Photos from the image-classification dataset "data_m_prep" in the GitHub repository Mpasiowiec/Analiza-obrazu-i-diagnozowanie-cukrzycy-na-podstawie-zdjec-dna-oka. Its 2 classes are: control healthy eye, diabetic retina.

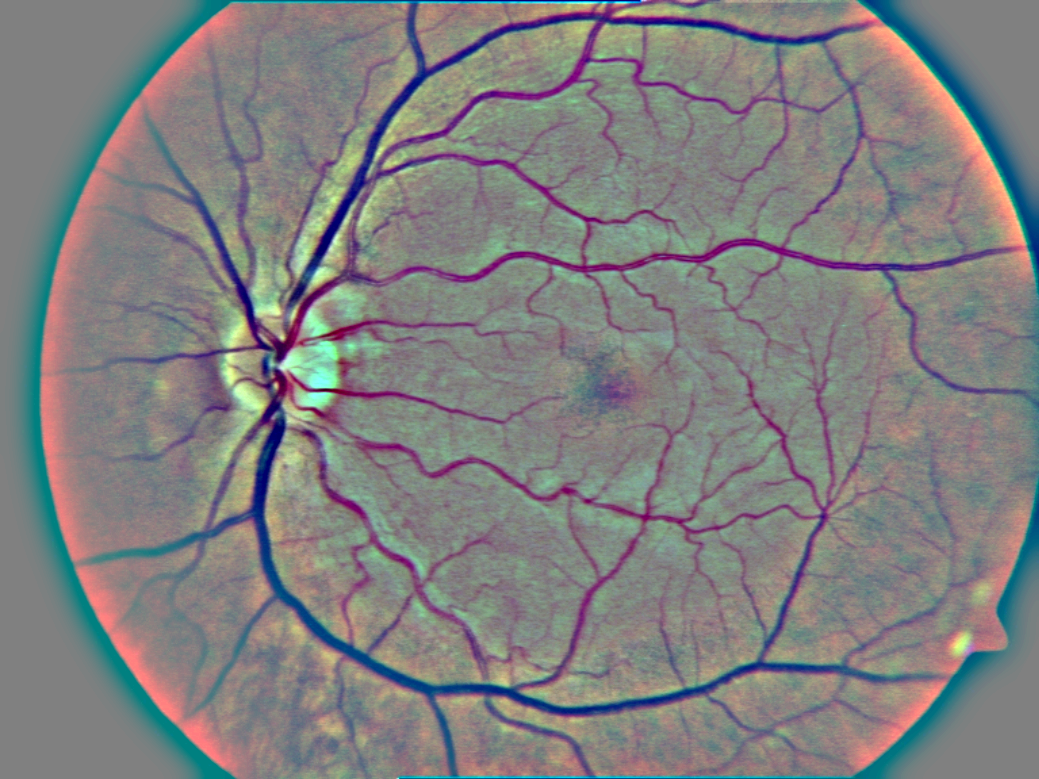
Label: control healthy eye

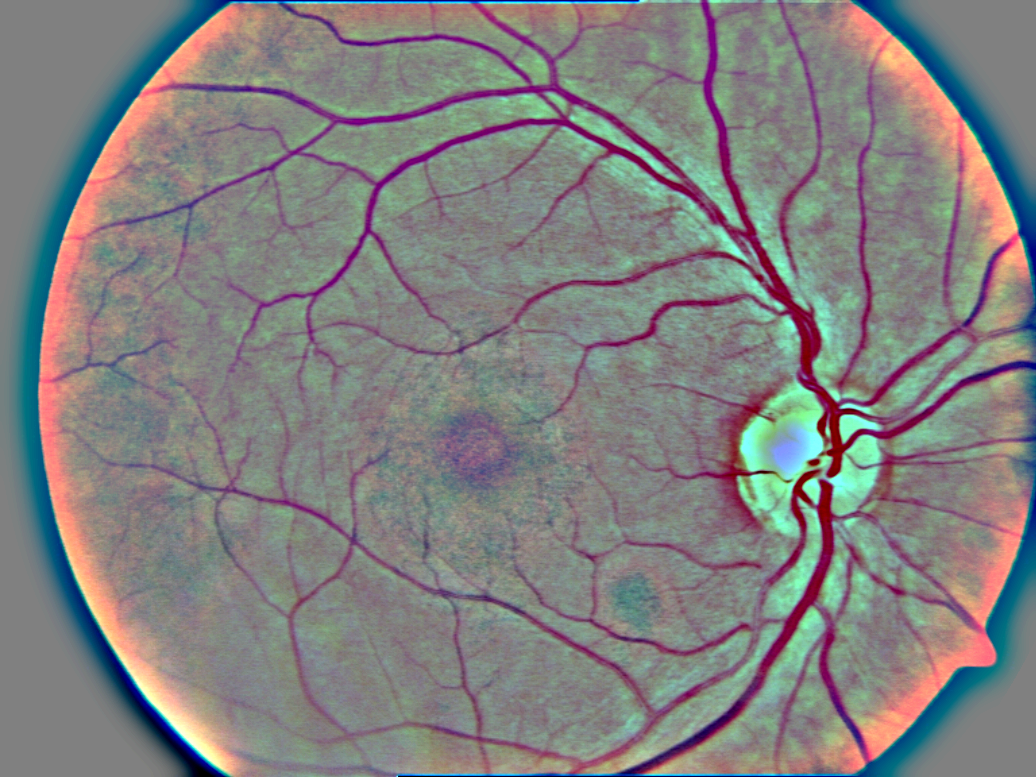
Label: diabetic retina

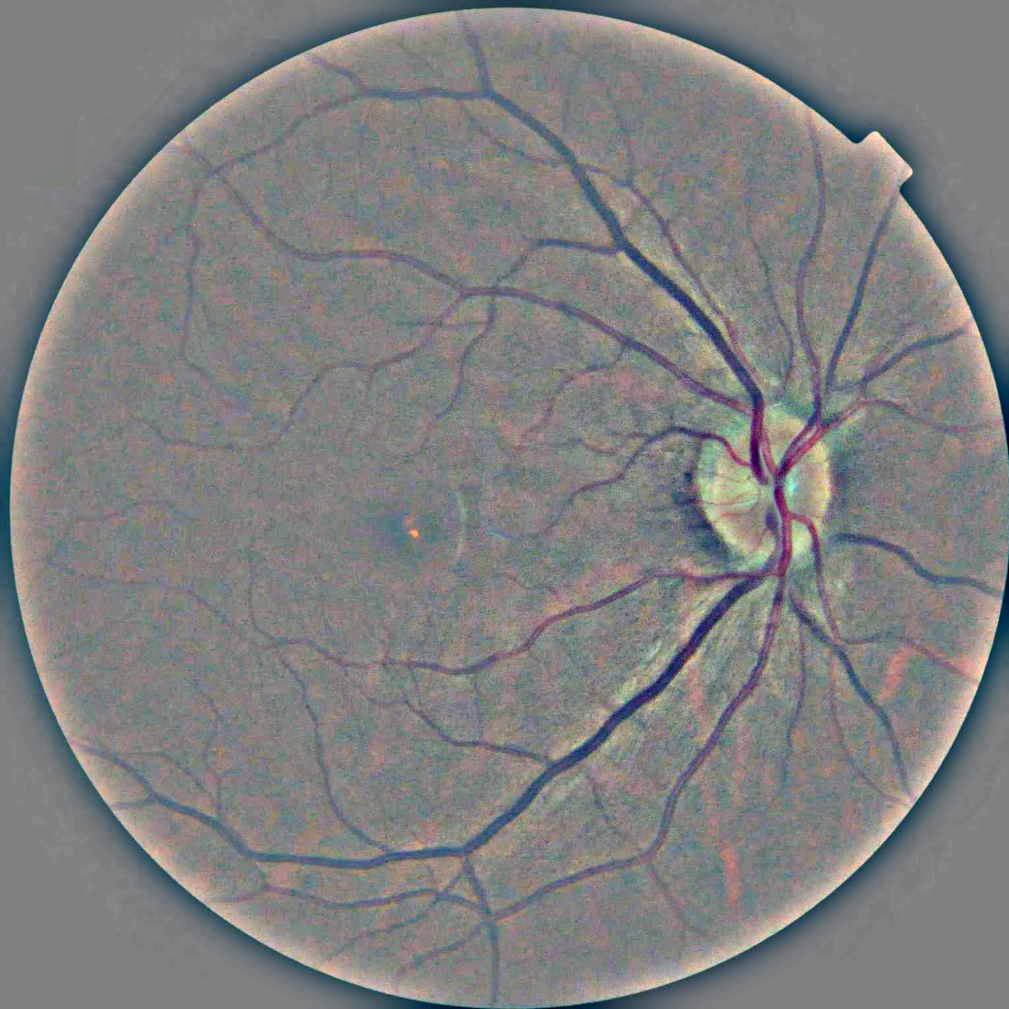
Label: control healthy eye

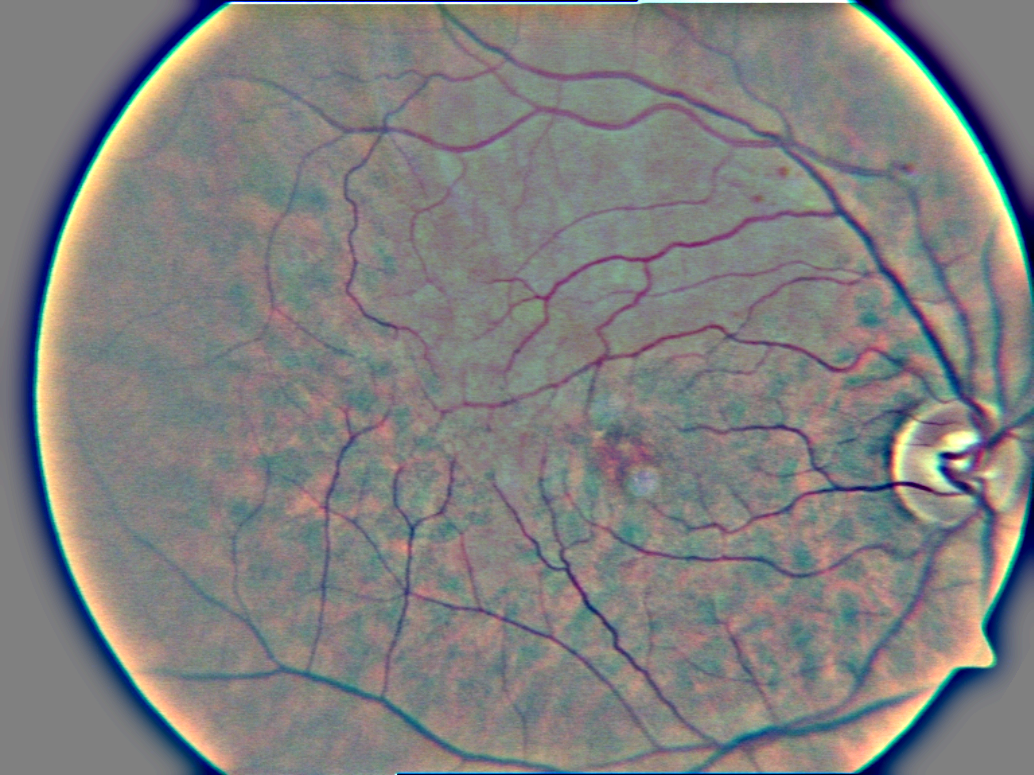
Label: diabetic retina

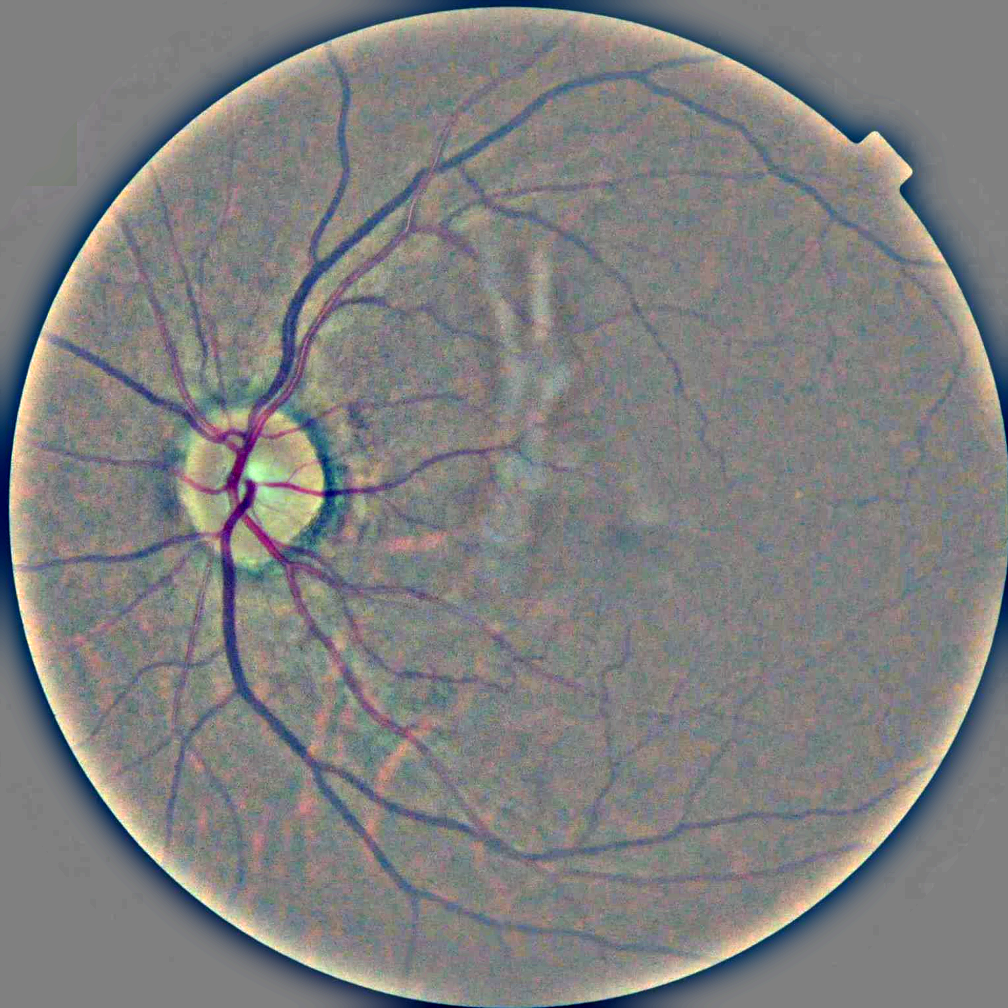
Label: control healthy eye

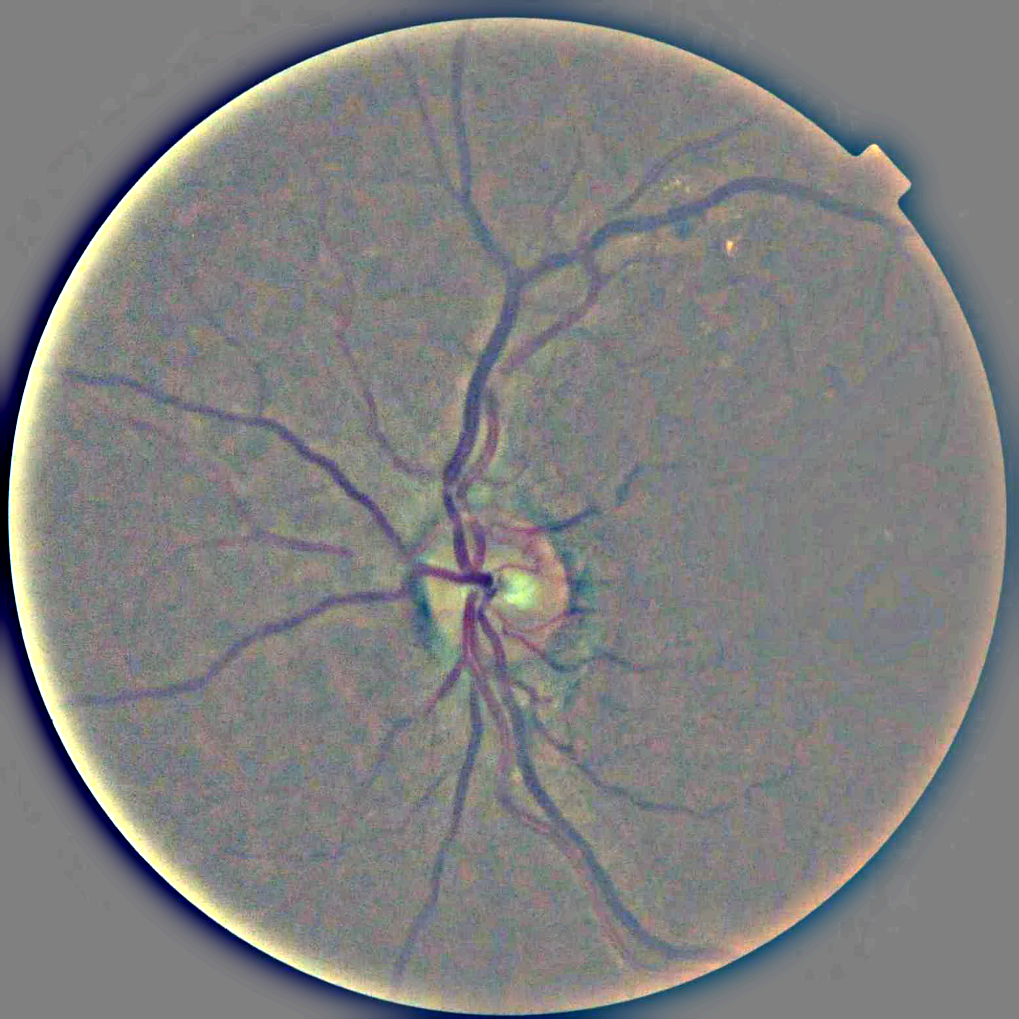
Label: diabetic retina
